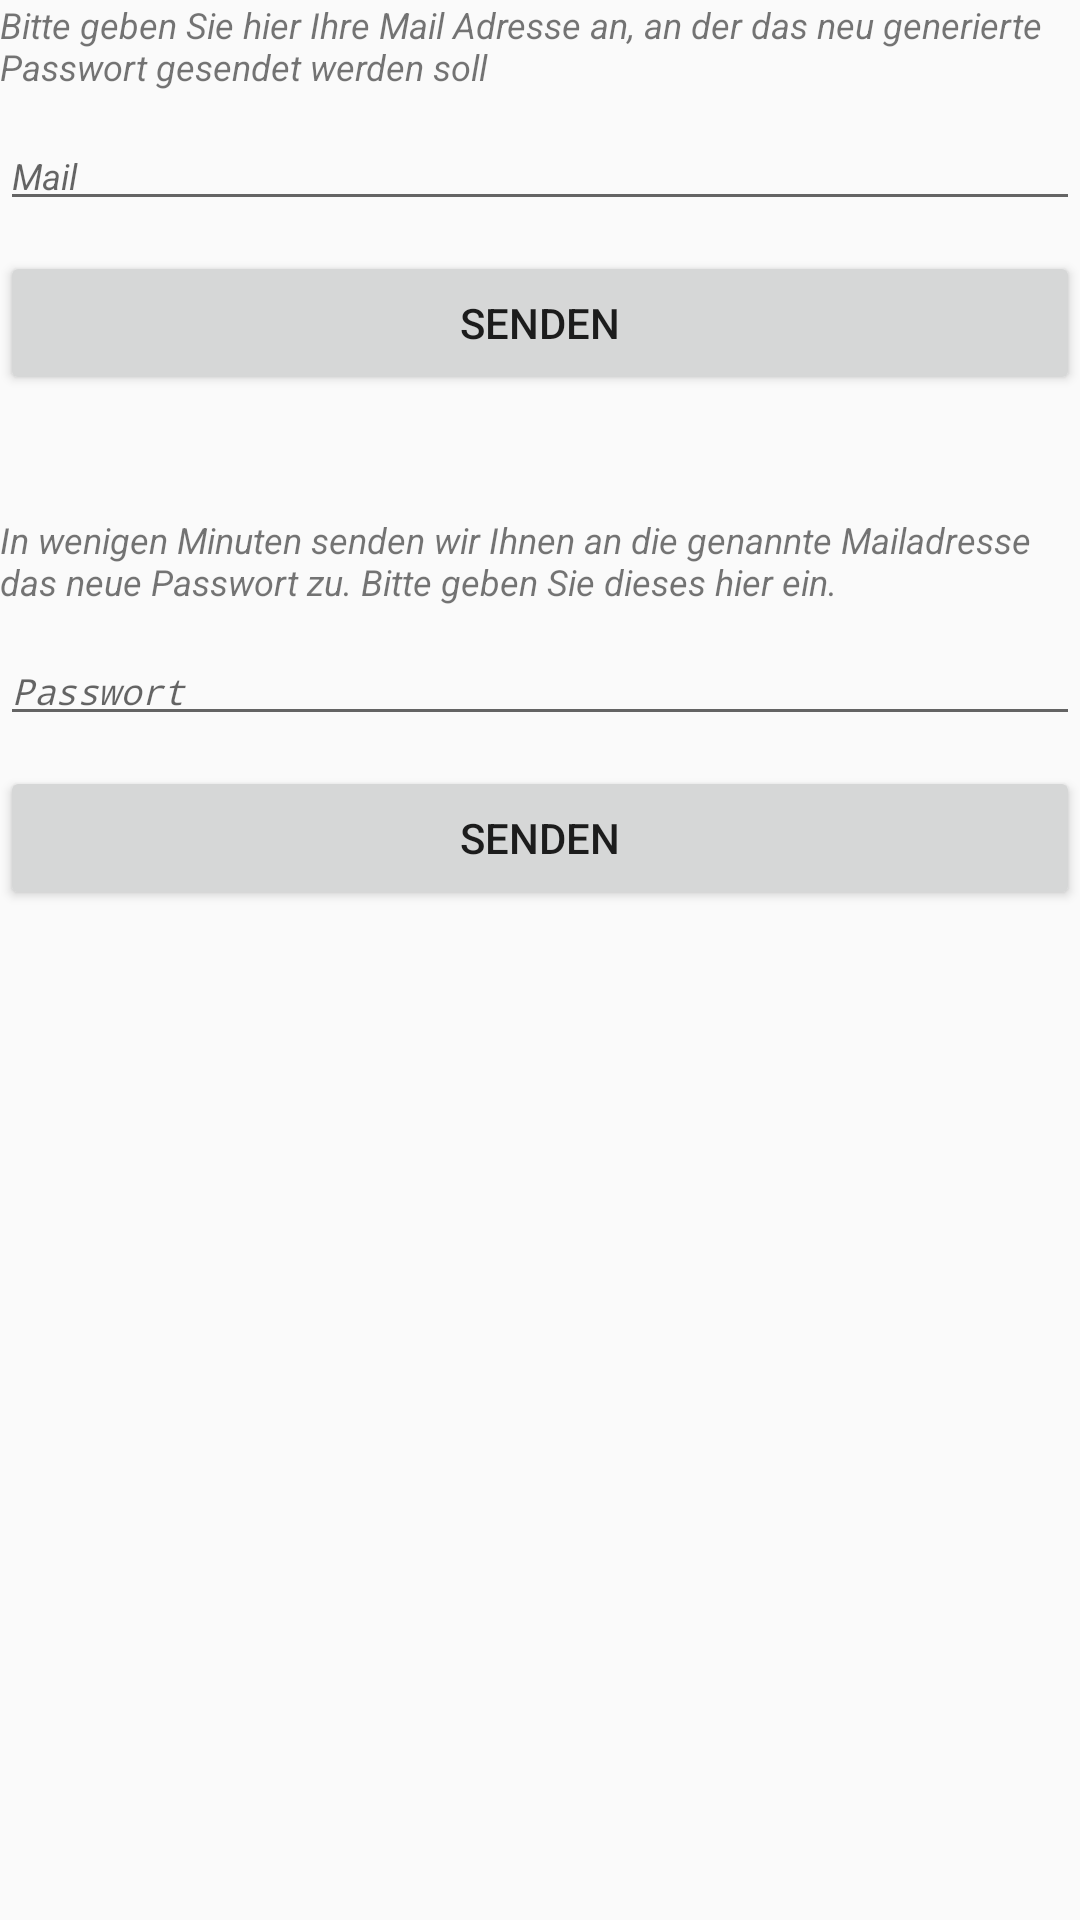

Produce the Android XML layout that renders to this screen, including the resource entries it uses.
<!-- AndroidManifest.xml: application theme AppTheme -->
<!-- res/layout/activity_repeated_login.xml -->
<?xml version="1.0" encoding="utf-8"?>
<LinearLayout xmlns:android="http://schemas.android.com/apk/res/android"
    xmlns:app="http://schemas.android.com/apk/res-auto"
    xmlns:tools="http://schemas.android.com/tools"
    android:layout_width="match_parent"
    android:layout_height="match_parent"
    android:layout_marginLeft="30dp"
    android:layout_marginTop="30dp"
    android:layout_marginRight="30dp"
    android:orientation="vertical"
    tools:context=".RepeatedLogin">

    <TextView
        android:id="@+id/textView1"
        android:layout_width="match_parent"
        android:layout_height="wrap_content"
        android:layout_marginBottom="10dp"
        android:text="Bitte geben Sie hier Ihre Mail Adresse an, an der das neu generierte Passwort gesendet werden soll"
        android:textSize="12sp"
        android:textStyle="italic" />

    <EditText
        android:id="@+id/activity_repeated_login_EditText_Mail"
        android:layout_width="match_parent"
        android:layout_height="wrap_content"
        android:layout_marginBottom="10dp"
        android:ems="10"
        android:inputType="textEmailAddress"
        android:hint="Mail"
        android:textSize="12sp"
        android:textStyle="italic" />

    <Button
        android:id="@+id/activity_repeated_login_Button_Senden"
        android:layout_width="match_parent"
        android:layout_height="wrap_content"
        android:layout_marginBottom="40dp"
        android:text="Senden" />

    <TextView
        android:id="@+id/textView2"
        android:layout_width="match_parent"
        android:layout_height="wrap_content"
        android:layout_marginBottom="10dp"
        android:text="In wenigen Minuten senden wir Ihnen an die genannte Mailadresse das neue Passwort zu. Bitte geben Sie dieses hier ein. "
        android:textSize="12sp"
        android:textStyle="italic" />

    <EditText
        android:id="@+id/activity_repeated_login_Passwort"
        android:layout_width="match_parent"
        android:layout_height="wrap_content"
        android:layout_marginBottom="10dp"
        android:ems="10"
        android:inputType="textPassword"
        android:hint="Passwort"
        android:textSize="12sp"
        android:textStyle="italic" />

    <Button
        android:id="@+id/activity_repeated_login_Button_Senden_Server"
        android:layout_width="match_parent"
        android:layout_height="wrap_content"
        android:layout_marginBottom="20mm"
        android:text="Senden" />


</LinearLayout>
<!-- resources referenced by this layout -->
<resources>
  <style name="AppTheme" parent="Theme.AppCompat.Light.DarkActionBar">
      
      <item name="colorPrimary">@color/colorPrimary</item>
      <item name="colorPrimaryDark">@color/colorPrimaryDark</item>
      <item name="colorAccent">@color/colorAccent</item>
    </style>
  <color name="colorPrimary">#008577</color>
  <color name="colorPrimaryDark">#00574B</color>
  <color name="colorAccent">#D81B60</color>
</resources>
